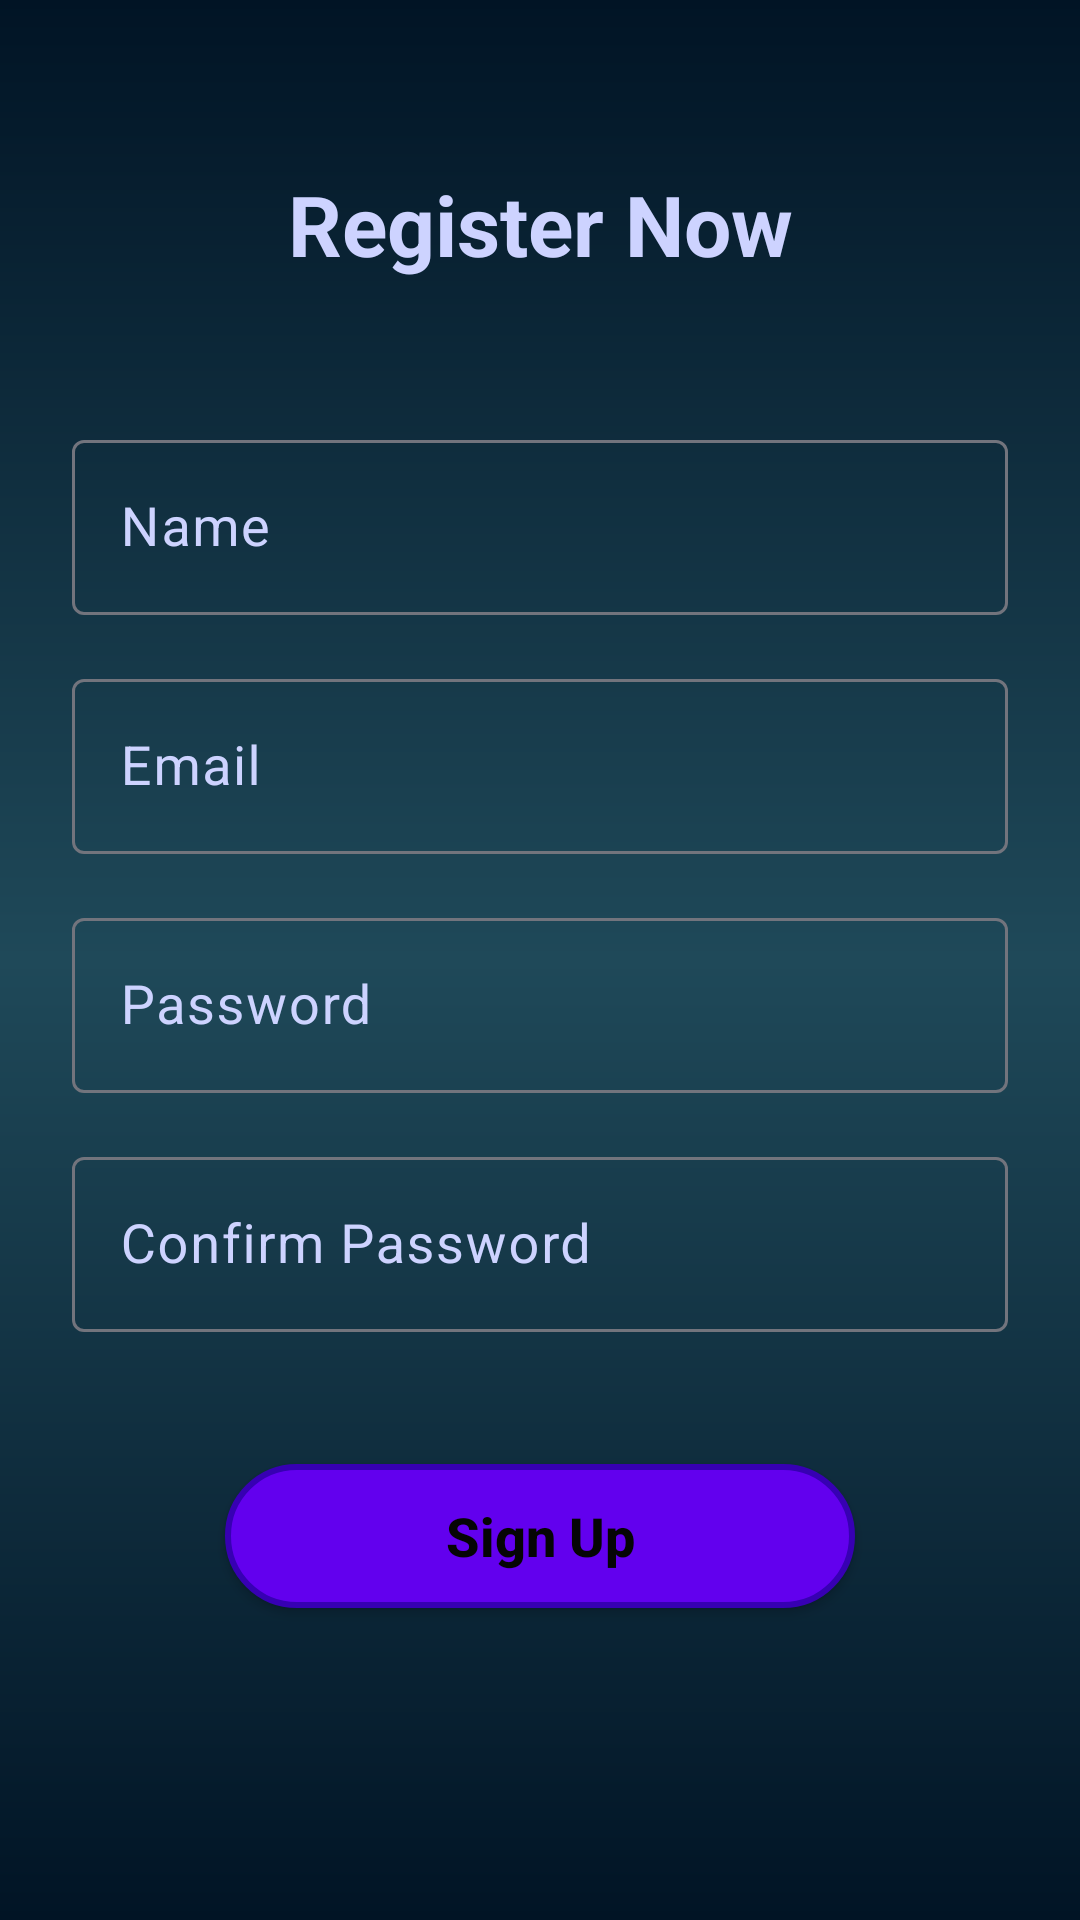

Write the Android layout XML for this screen, with the resource values it uses.
<!-- AndroidManifest.xml: application theme Theme.Material3.DynamicColors.Dark.NoActionBar -->
<!-- res/layout/activity_register2.xml -->
<?xml version="1.0" encoding="utf-8"?>
<RelativeLayout xmlns:android="http://schemas.android.com/apk/res/android"
    xmlns:app="http://schemas.android.com/apk/res-auto"
    xmlns:tools="http://schemas.android.com/tools"
    android:layout_width="match_parent"
    android:layout_height="match_parent"
    android:orientation="vertical"
    tools:context=".Register"
    android:background="@drawable/welcome_bg">



    <ScrollView
        android:layout_width="match_parent"
        android:layout_height="wrap_content">

        <LinearLayout
            android:layout_width="match_parent"
            android:layout_height="wrap_content"
            android:orientation="vertical"
            android:padding="24dp">

            <TextView
                android:id="@+id/back"
                android:layout_width="match_parent"
                android:layout_height="wrap_content"
                android:layout_marginTop="32dp"
                android:layout_marginBottom="32dp"
                android:gravity="center"
                android:shadowColor="#57000000"
                android:text="@string/register_text"
                android:textAlignment="center"
                android:textColor="#cdd3ff"
                android:textSize="28sp"
                android:textStyle="bold"/>

            <com.google.android.material.textfield.TextInputLayout
                android:layout_width="match_parent"
                android:layout_height="wrap_content"
                android:layout_marginTop="16dp"
                android:textColorHint="#cdd3ff">

                <com.google.android.material.textfield.TextInputEditText
                    android:id="@+id/user_name"
                    android:layout_width="match_parent"
                    android:layout_height="wrap_content"
                    android:hint="Name"
                    android:inputType="text"
                    android:textColor="#ffff"
                    android:textSize="18sp" />

            </com.google.android.material.textfield.TextInputLayout>

            <com.google.android.material.textfield.TextInputLayout
                android:layout_width="match_parent"
                android:layout_height="wrap_content"
                android:layout_marginTop="16dp"
                android:textColorHint="#cdd3ff">

                <com.google.android.material.textfield.TextInputEditText
                    android:id="@+id/email"
                    android:layout_width="match_parent"
                    android:layout_height="wrap_content"
                    android:hint="Email"
                    android:inputType="textEmailAddress"
                    android:textColor="#cdd3ff"
                    android:textSize="18sp" />

            </com.google.android.material.textfield.TextInputLayout>


            
            
            
            
            

            
            
            
            
            
            

            
            
            
            
            
            
            
            

            

            
            
            
            
            
            
            
            

            
            
            
            
            
            
            
            

            

            
            
            
            
            
            

            
            
            
            
            
            
            
            

            

            

            <com.google.android.material.textfield.TextInputLayout
                android:layout_width="match_parent"
                android:layout_height="wrap_content"
                android:layout_marginTop="16dp"
                android:textColorHint="#cdd3ff">

                <com.google.android.material.textfield.TextInputEditText
                    android:id="@+id/password"
                    android:layout_width="match_parent"
                    android:layout_height="wrap_content"
                    android:hint="Password"
                    android:inputType="textPassword"
                    android:textColor="#cdd3ff"
                    android:textSize="18sp" />

            </com.google.android.material.textfield.TextInputLayout>

            <com.google.android.material.textfield.TextInputLayout
                android:layout_width="match_parent"
                android:layout_height="wrap_content"
                android:layout_marginTop="16dp"
                android:textColorHint="#cdd3ff">

                <com.google.android.material.textfield.TextInputEditText
                    android:id="@+id/confirmPassword"
                    android:layout_width="match_parent"
                    android:layout_height="wrap_content"
                    android:hint="Confirm Password"
                    android:inputType="textPassword"
                    android:textColor="#cdd3ff"
                    android:textSize="18sp" />

            </com.google.android.material.textfield.TextInputLayout>

            <ProgressBar
                android:layout_width="wrap_content"
                android:layout_height="wrap_content"
                android:id="@+id/progressBar"
                android:visibility="gone"/>
            <Button
                android:id="@+id/registerButton"
                android:layout_width="210dp"
                android:layout_height="wrap_content"
                android:layout_gravity="center"
                android:layout_marginTop="44dp"
                android:layout_marginBottom="16dp"
                android:background="@drawable/rounded_button"
                android:text="@string/sign_up"
                android:textAllCaps="false"
                android:textColor="#050505"
                android:textSize="18sp"
                android:textStyle="bold" />


        </LinearLayout>

    </ScrollView>


</RelativeLayout>
<!-- resources referenced by this layout -->
<resources>
  <!-- drawable rounded_button (drawable) -->
  <shape xmlns:android="http://schemas.android.com/apk/res/android">
      <corners android:radius="25dp" /> 
      <solid android:color="#FF6200EE" /> 
      <stroke
          android:width="2dp"
          android:color="#FF3700B3" /> 
  </shape>
  <!-- drawable welcome_bg (drawable) -->
  <shape
      xmlns:android="http://schemas.android.com/apk/res/android"
      android:shape="rectangle">
      <gradient android:angle="500" android:startColor="#011425" android:centerColor="#1F4959" android:endColor="#011425" android:type="linear"/>
  </shape>
  <string name="register_text">Register Now</string>
  <string name="sign_up">Sign Up</string>
</resources>
